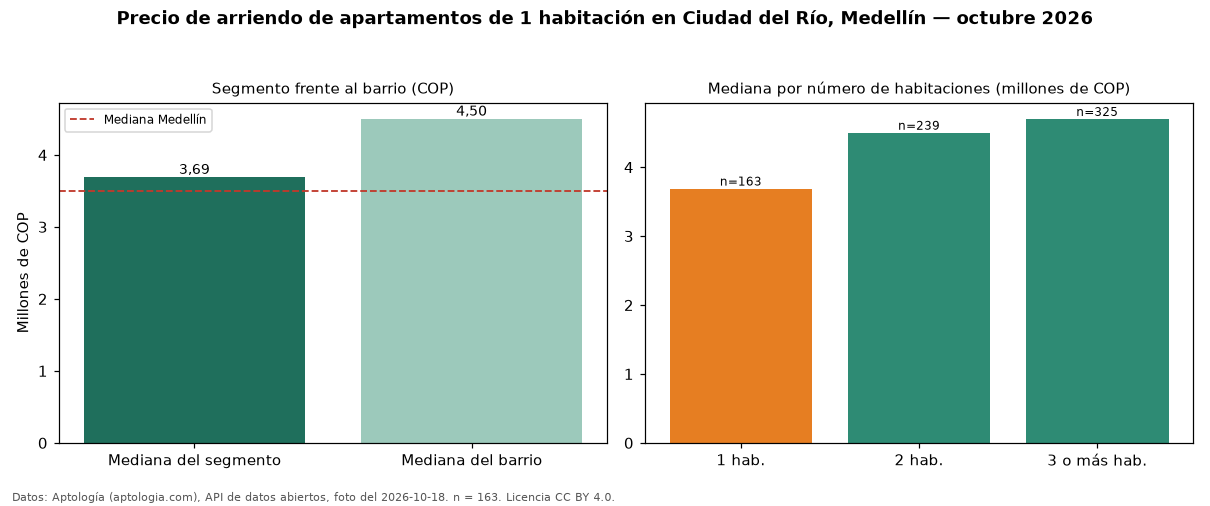

Data behind this chart, as committed beside it:
seccion, metrica, valor_cop, n
precio, mediana, 3690000, 163
habitaciones, 1, 3690000, 163
habitaciones, 2, 4500000, 239
habitaciones, 3+, 4700000, 325
barrio, mediana_barrio_todos_los_tamanos, 4500000, 732
ciudad, mediana_ciudad, 3500000, 
fuente, fecha_foto, 2026-10-18, 
fuente, atribucion, https://www.aptologia.com/arriendo/medel…, 
